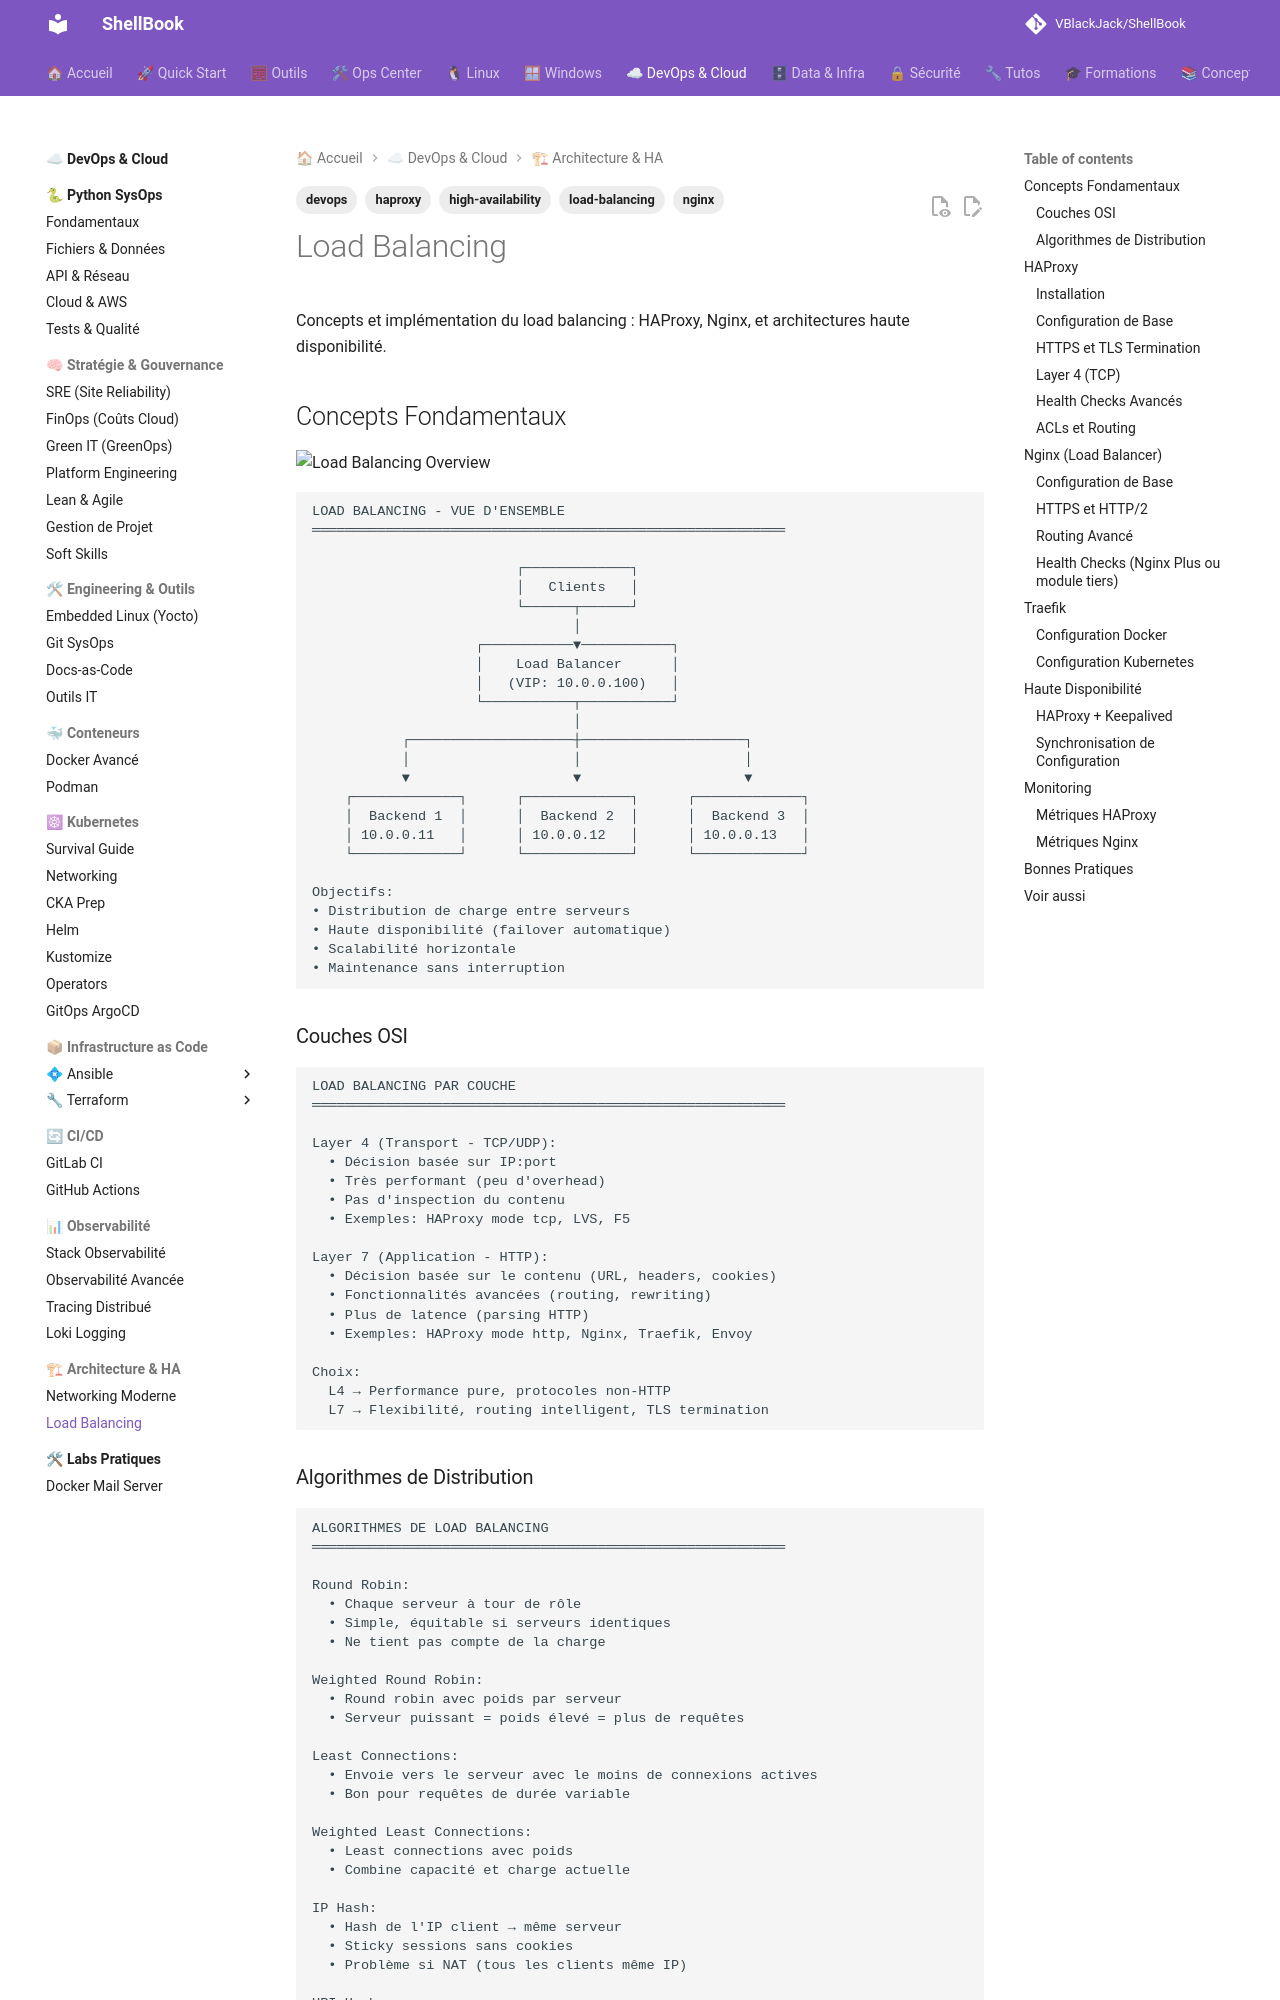

repository: VBlackJack/ShellBook · page: devops/load-balancing/index.html · generator: mkdocs

---
tags:
  - devops
  - load-balancing
  - haproxy
  - nginx
  - high-availability
---

# Load Balancing

Concepts et implémentation du load balancing : HAProxy, Nginx, et architectures haute disponibilité.

## Concepts Fondamentaux

![Load Balancing Overview](../assets/diagrams/load-balancing-overview.jpeg)

```text
LOAD BALANCING - VUE D'ENSEMBLE
══════════════════════════════════════════════════════════

                         ┌─────────────┐
                         │   Clients   │
                         └──────┬──────┘
                                │
                    ┌───────────▼───────────┐
                    │    Load Balancer      │
                    │   (VIP: 10.0.0.100)   │
                    └───────────┬───────────┘
                                │
           ┌────────────────────┼────────────────────┐
           │                    │                    │
           ▼                    ▼                    ▼
    ┌─────────────┐      ┌─────────────┐      ┌─────────────┐
    │  Backend 1  │      │  Backend 2  │      │  Backend 3  │
    │ 10.0.0.11   │      │ 10.0.0.12   │      │ 10.0.0.13   │
    └─────────────┘      └─────────────┘      └─────────────┘

Objectifs:
• Distribution de charge entre serveurs
• Haute disponibilité (failover automatique)
• Scalabilité horizontale
• Maintenance sans interruption
```

### Couches OSI

```text
LOAD BALANCING PAR COUCHE
══════════════════════════════════════════════════════════

Layer 4 (Transport - TCP/UDP):
  • Décision basée sur IP:port
  • Très performant (peu d'overhead)
  • Pas d'inspection du contenu
  • Exemples: HAProxy mode tcp, LVS, F5

Layer 7 (Application - HTTP):
  • Décision basée sur le contenu (URL, headers, cookies)
  • Fonctionnalités avancées (routing, rewriting)
  • Plus de latence (parsing HTTP)
  • Exemples: HAProxy mode http, Nginx, Traefik, Envoy

Choix:
  L4 → Performance pure, protocoles non-HTTP
  L7 → Flexibilité, routing intelligent, TLS termination
```
